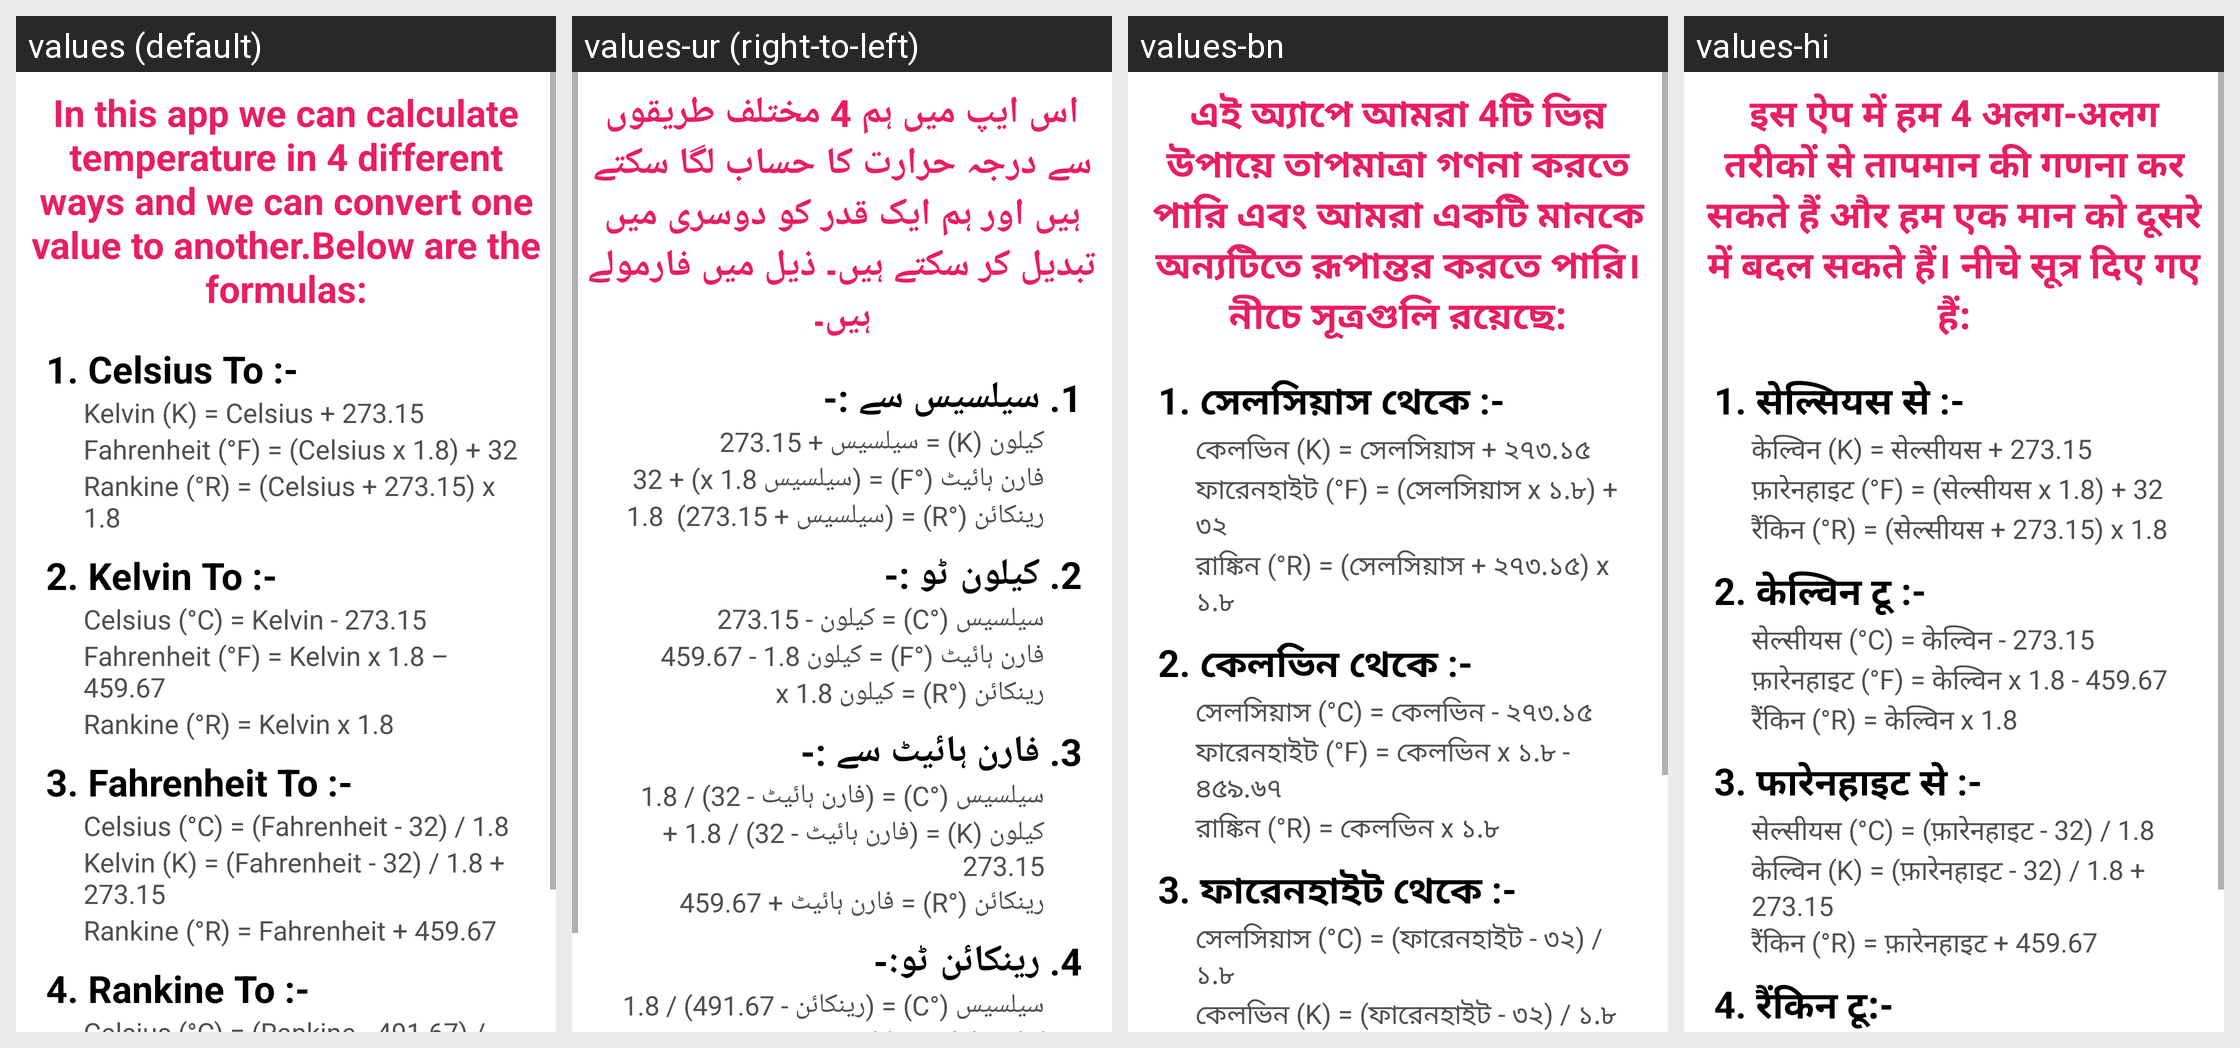

Strings drawn on this Android screen and how each of the app's shown locales translates them:
Android screen res/layout/fragment_method.xml rendered under 4 locales, left to right: values (default), values-ur (right-to-left), values-bn, values-hi. Device: Nexus 5 (rendered at 1080×1920; each locale shown at half size, 540×960, under a caption strip naming it); theme Theme.TemperatureConverterCKFR.
Other locales in the repository, not shown: values-ar.
Strings drawn on this screen, with the default value and each locale's value (text and hints the layout hard-codes, and strings that could not be matched under every locale, appear in the picture but are not listed):

dis_text
  values: In this app we can calculate temperature in 4 different ways and we can convert one value to another.Below are the formulas:
  values-ur: اس ایپ میں ہم 4 مختلف طریقوں سے درجہ حرارت کا حساب لگا سکتے ہیں اور ہم ایک قدر کو دوسری میں تبدیل کر سکتے ہیں۔ ذیل میں فارمولے ہیں۔
  values-bn: এই অ্যাপে আমরা 4টি ভিন্ন উপায়ে তাপমাত্রা গণনা করতে পারি এবং আমরা একটি মানকে অন্যটিতে রূপান্তর করতে পারি। নীচে সূত্রগুলি রয়েছে:
  values-hi: इस ऐप में हम 4 अलग-अलग तरीकों से तापमान की गणना कर सकते हैं और हम एक मान को दूसरे में बदल सकते हैं। नीचे सूत्र दिए गए हैं:

celsius_to
  values: 1. Celsius To :-
  values-ur: 1. سیلسیس سے :-
  values-bn: 1. সেলসিয়াস থেকে :-
  values-hi: 1. सेल्सियस से :-

kelvin_k_celsius_273_15
  values: Kelvin (K) = Celsius + 273.15
  values-ur: کیلون (K) = سیلسیس + 273.15
  values-bn: কেলভিন (K) = সেলসিয়াস + ২৭৩.১৫
  values-hi: केल्विन (K) = सेल्सीयस + 273.15

fahrenheit_f_celsius_x_1_8_32
  values: Fahrenheit (°F) = (Celsius x 1.8) + 32
  values-ur: فارن ہائیٹ (°F) = (سیلسیس x 1.8) + 32
  values-bn: ফারেনহাইট (°F) = (সেলসিয়াস x ১.৮) + ৩২
  values-hi: फ़ारेनहाइट (°F) = (सेल्सीयस x 1.8) + 32

rankine_r_celsius_273_15_x_1_8
  values: Rankine (°R) = (Celsius + 273.15) x 1.8
  values-ur: رینکائن (°R) = (سیلسیس + 273.15)  1.8 
  values-bn: রাঙ্কিন (°R) = (সেলসিয়াস + ২৭৩.১৫) x ১.৮
  values-hi: रैंकिन (°R) = (सेल्सीयस + 273.15) x 1.8

kelvin_to
  values: 2. Kelvin To :-
  values-ur: 2. کیلون ٹو :-
  values-bn: 2. কেলভিন থেকে :-
  values-hi: 2. केल्विन टू :-

celsius_c_kelvin_273_15
  values: Celsius (°C) = Kelvin - 273.15
  values-ur: سیلسیس (°C) = کیلون - 273.15
  values-bn: সেলসিয়াস (°C) = কেলভিন - ২৭৩.১৫
  values-hi: सेल्सीयस (°C) = केल्विन - 273.15

fahrenheit_f_kelvin_x_1_8_459_67
  values: Fahrenheit (°F) = Kelvin x 1.8 – 459.67
  values-ur: فارن ہائیٹ (°F) = کیلون 1.8 - 459.67
  values-bn: ফারেনহাইট (°F) = কেলভিন x ১.৮ - ৪৫৯.৬৭
  values-hi: फ़ारेनहाइट (°F) = केल्विन x 1.8 - 459.67

rankine_r_kelvin_x_1_8
  values: Rankine (°R) = Kelvin x 1.8
  values-ur: رینکائن (°R) = کیلون x 1.8
  values-bn: রাঙ্কিন (°R) = কেলভিন x ১.৮
  values-hi: रैंकिन (°R) = केल्विन x 1.8

fahrenheit_to
  values: 3. Fahrenheit To :-
  values-ur: 3. فارن ہائیٹ سے :-
  values-bn: 3. ফারেনহাইট থেকে :-
  values-hi: 3. फारेनहाइट से :-

celsius_c_fahrenheit_32_1_8
  values: Celsius (°C) = (Fahrenheit - 32) / 1.8
  values-ur: سیلسیس (°C) = (فارن ہائیٹ - 32) / 1.8
  values-bn: সেলসিয়াস (°C) = (ফারেনহাইট - ৩২) / ১.৮
  values-hi: सेल्सीयस (°C) = (फ़ारेनहाइट - 32) / 1.8

kelvin_k_fahrenheit_32_1_8_273_15
  values: Kelvin (K) = (Fahrenheit - 32) / 1.8 + 273.15
  values-ur: کیلون (K) = (فارن ہائیٹ - 32) / 1.8 + 273.15
  values-bn: কেলভিন (K) = (ফারেনহাইট - ৩২) / ১.৮ + ২৭৩.১৫
  values-hi: केल्विन (K) = (फ़ारेनहाइट - 32) / 1.8 + 273.15
